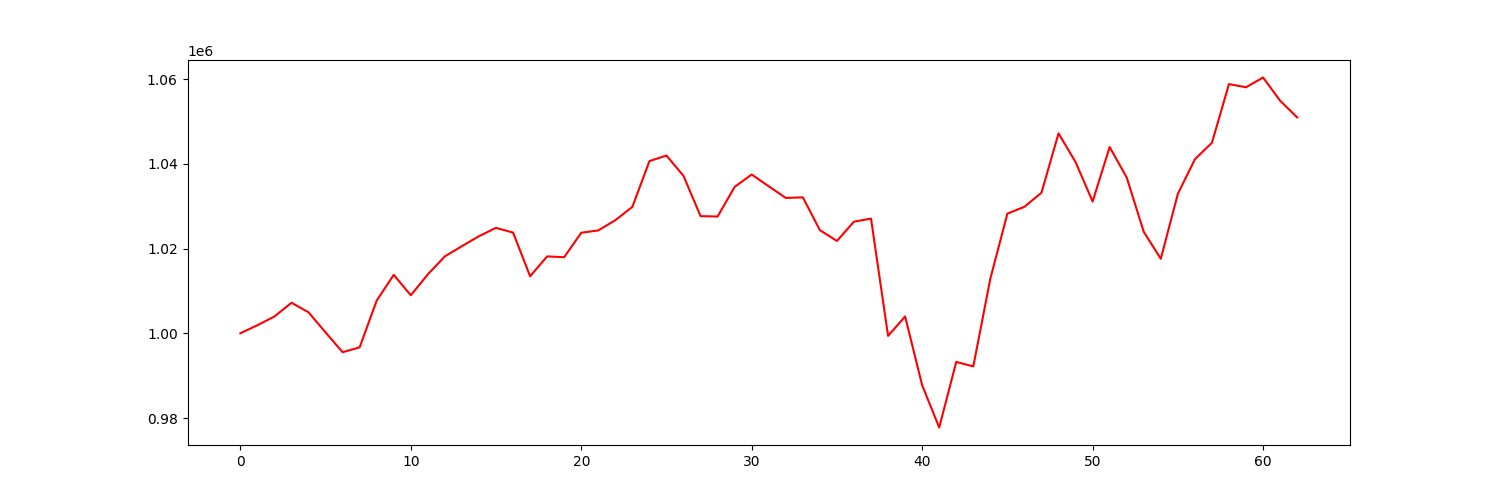

Data behind this chart, as committed beside it:
account_value, date, daily_return
1000000, 2021-10-04, 
1001895, 2021-10-05, 0.001895
1003961, 2021-10-06, 0.002062
1007203, 2021-10-07, 0.003229
1004942, 2021-10-08, -0.002244
1000201, 2021-10-11, -0.004719
995530, 2021-10-12, -0.00467
996691, 2021-10-13, 0.001166
1007721, 2021-10-14, 0.01107
1013786, 2021-10-15, 0.006019
1008968, 2021-10-18, -0.004752
1013901, 2021-10-19, 0.00489
1018145, 2021-10-20, 0.004186
1020562, 2021-10-21, 0.002374
1022908, 2021-10-22, 0.002299
1024882, 2021-10-25, 0.001929
1023759, 2021-10-26, -0.001095
1013448, 2021-10-27, -0.01007
1018141, 2021-10-28, 0.00463
1017955, 2021-10-29, -0.0001826
1023722, 2021-11-01, 0.005665
1024273, 2021-11-02, 0.0005386
1026689, 2021-11-03, 0.002359
1029844, 2021-11-04, 0.003073
1040640, 2021-11-05, 0.01048
1041946, 2021-11-08, 0.001255
1037131, 2021-11-09, -0.004622
1027642, 2021-11-10, -0.009149
1027550, 2021-11-11, -8.986636313879082e-05
1034555, 2021-11-12, 0.006817
1037470, 2021-11-15, 0.002818
1034682, 2021-11-16, -0.002687
1031934, 2021-11-17, -0.002656
1032079, 2021-11-18, 0.0001405
1024331, 2021-11-19, -0.007507
1021789, 2021-11-22, -0.002481
1026343, 2021-11-23, 0.004456
1027053, 2021-11-24, 0.0006925
999382, 2021-11-26, -0.02694
1003969, 2021-11-29, 0.00459
987743, 2021-11-30, -0.01616
977761, 2021-12-01, -0.01011
993247, 2021-12-02, 0.01584
992176, 2021-12-03, -0.001079
1012896, 2021-12-06, 0.02088
1028239, 2021-12-07, 0.01515
1029843, 2021-12-08, 0.001561
1033175, 2021-12-09, 0.003235
1047168, 2021-12-10, 0.01354
1040405, 2021-12-13, -0.006459
1031094, 2021-12-14, -0.008949
1043954, 2021-12-15, 0.01247
1036757, 2021-12-16, -0.006894
1023950, 2021-12-17, -0.01235
1017577, 2021-12-20, -0.006224
1032900, 2021-12-21, 0.01506
1041065, 2021-12-22, 0.007904
1044965, 2021-12-23, 0.003747
1058812, 2021-12-27, 0.01325
1058056, 2021-12-28, -0.0007136
... 3 more rows
